pico-8 play session: no input (idle)

[t = 1 s] idle ~1s (no d-pad/buttons)
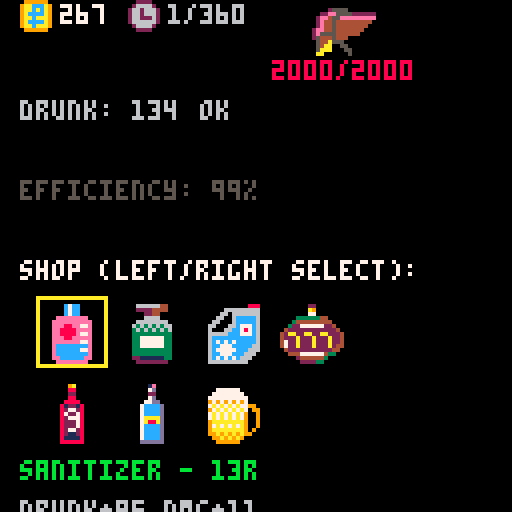
[t = 6 s] idle ~6s (no d-pad/buttons)
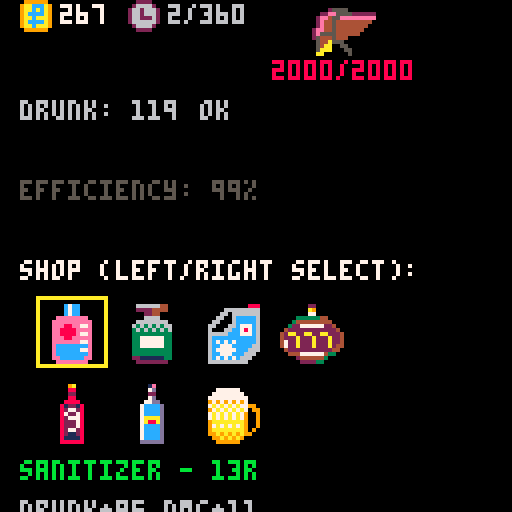
[t = 8 s] idle ~8s (no d-pad/buttons)
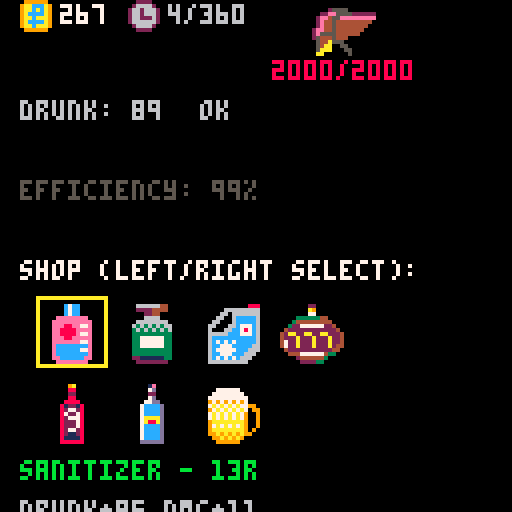

pico-8 cartridge
version 39
__lua__
game_state = {
    main_menu = 0,
    playing = 1,
    payday = 2,
    game_over = 3,
    win = 4
}

-- Game constants
game_duration = 360 -- Total game duration in seconds
salary = 267 -- Salary amount in rubles per payment
salary_frequency = 30 -- How often salary comes in seconds
base_liver_health = 2000 -- Initial liver health in units
liver_damage_factor = 0.001833 -- Liver damage growth factor per second (+0.1833% damage each second)
base_sobering_rate = 15 -- Intoxication units lost every SOBERING_FREQUENCY seconds
sobering_acceleration = 0.011667 -- Sobering acceleration over time (+0.01167 units speed each second)
sobering_frequency = 1 -- How often sobering occurs in seconds
tolerance_factor = 0.0015 -- Alcohol effectiveness decrease over time (-0.15% effectiveness each second)
drinking_frequency = 5 -- How often character drinks a shot in seconds

-- Basic resources
money = 267
liver_health = base_liver_health
intoxication = 150
selected_drink_index = 1 -- Selected drink in shop

-- Intoxication parameters
intoxication_min_threshold = 0 -- Below this - game over
intoxication_optimal_min = 150 -- Optimal range
intoxication_optimal_max = 400 -- Optimal range
intoxication_drunk_threshold = 450 -- "Wasted" - penalties
intoxication_critical = 500 -- Critical level - game over

-- Payday bonuses
payday_bonuses = {
    { name = "zakuska", effect = "heal_liver", value = 173, chance = 0.2 },
    { name = "opohmel", effect = "add_intoxication", value = 37, chance = 0.15 },
    { name = "halturka", effect = "add_money", value = 123, chance = 0.25 },
    { name = "activated_carbon", effect = "liver_protection", value = 0.47, duration = 1800, chance = 0.15 }, -- 30 sec
    { name = "ascorbic", effect = "increase_max_liver", value = 189, chance = 0.1 },
    { name = "alcoholic_training", effect = "drinking_efficiency", value = 0.31, duration = 1800, chance = 0.15 } -- 30 sec
}

-- Temporary bonus effects
liver_protection_bonus = 0
liver_protection_timer = 0
drinking_efficiency_bonus = 0
drinking_efficiency_timer = 0
max_liver_bonus = 0

-- Drink effect functions
function sanitizer_effect()
    -- Shaking selection (frame randomly shifts)
    shaking_timer = 300
    -- 5 seconds at 60fps
end

function cologne_effect()
    -- Slowmotion 4 sec (slow frame movement)
    slowmotion_timer = 240
    -- 4 seconds at 60fps
end

function antifreeze_effect()
    -- Blindness 5 sec (can't see drinks)
    blind_timer = 300
    -- 5 seconds at 60fps
end

function cognac_effect()
    -- Inverted controls 6 sec (ヌ●➡️=ヌ●⧗, ヌ●…=ヌ●★)
    inverted_controls_timer = 360
    -- 6 seconds at 60fps
end

function beer_effect()
    -- Diuretic effect (pause for mini-game)
    minigame_active = true
end

function vodka_effect()
    -- Blackout 2 sec (controls don't work)
    blackout_timer = 120
    -- 2 seconds at 60fps
end

function yorsh_effect()
    -- Chaotic frame (moves randomly)
    chaotic_movement_timer = 480
    -- 8 seconds at 60fps
end

drinks = {
    {
        name = "sanitizer",
        price = 13,
        intoxication = 85,
        liver_damage = 11,
        effect_chance = 0.20,
        effect_func = sanitizer_effect
    },
    {
        name = "cologne_shipr",
        price = 21,
        intoxication = 145,
        liver_damage = 13,
        effect_chance = 0.25,
        effect_func = cologne_effect
    },
    {
        name = "antifreeze",
        price = 43,
        intoxication = 265,
        liver_damage = 17,
        effect_chance = 0.35,
        effect_func = antifreeze_effect
    },
    {
        name = "cognac_777",
        price = 89,
        intoxication = 160,
        liver_damage = 4,
        effect_chance = 0.08,
        effect_func = cognac_effect
    },
    {
        name = "beer",
        price = 29,
        intoxication = 65,
        liver_damage = 3,
        effect_chance = 0.20,
        effect_func = beer_effect
    },
    {
        name = "vodka",
        price = 67,
        intoxication = 235,
        liver_damage = 7,
        effect_chance = 0.12,
        effect_func = vodka_effect
    },
    {
        name = "yorsh",
        price = 73,
        intoxication = 305,
        liver_damage = 7,
        effect_chance = 0.30,
        effect_func = yorsh_effect
    }
}

function _init()
    -- Initialize game state
    current_state = game_state.main_menu
end

function _update60()
    -- Update effects first
    local in_blackout = update_effects()

    -- Skip game updates during blackout
    if in_blackout then
        return
    end

    -- Update time
    update_time()

    if current_state == game_state.main_menu then
        update_menu()
    elseif current_state == game_state.playing then
        update_game()
    elseif current_state == game_state.payday then
        update_payday()
    elseif current_state == game_state.game_over then
        update_game_over()
    elseif current_state == game_state.win then
        update_win()
    end
end

frames = 0
total_seconds = 0

function update_time()
    frames += 1
    if frames >= 60 then
        frames = 0
        total_seconds += 1

        -- Automatic alcohol consumption every DRINKING_FREQUENCY seconds
        if total_seconds % drinking_frequency == 0 and not minigame_active then
            drink_alcohol()
        end

        -- Apply sobering
        if total_seconds % sobering_frequency == 0 then
            update_sobering()
        end
        -- Salary every SALARY_FREQUENCY seconds
        if total_seconds % salary_frequency == 0 then
            money += salary
            trigger_payday()
        end
    end
end

-- Effect variables
blind_timer = 0
hallucination_timer = 0
liver_protection_timer = 0
blackout_timer = 0
minigame_active = false
shaking_timer = 0 -- For "shaking selection" effect
slowmotion_timer = 0 -- For slowmotion effect
inverted_controls_timer = 0 -- For inverted controls
chaotic_movement_timer = 0 -- For chaotic frame movement

-- Update effect timers
function update_effects()
    if blind_timer > 0 then
        blind_timer -= 1
    end

    if shaking_timer > 0 then
        shaking_timer -= 1
    end

    if slowmotion_timer > 0 then
        slowmotion_timer -= 1
    end

    if inverted_controls_timer > 0 then
        inverted_controls_timer -= 1
    end

    if chaotic_movement_timer > 0 then
        chaotic_movement_timer -= 1
    end

    if liver_protection_timer > 0 then
        liver_protection_timer -= 1
        if liver_protection_timer <= 0 then
            liver_protection_bonus = 0
        end
    end

    if drinking_efficiency_timer > 0 then
        drinking_efficiency_timer -= 1
        if drinking_efficiency_timer <= 0 then
            drinking_efficiency_bonus = 0
        end
    end

    if blackout_timer > 0 then
        blackout_timer -= 1
        -- During blackout, skip game updates
        return true
    end

    return false
end

-- Function to drink alcohol (referenced in update_time)
function drink_alcohol()
    if #drinks > 0 then
        -- Check if we have enough money
        if money >= drinks[selected_drink_index].price then
            consume_drink(drinks[selected_drink_index])
        end
    end
end

-- Function for consuming drink with progression formulas applied
function consume_drink(drink)
    money -= drink.price

    -- Apply progression formulas
    local effective_intoxication = calculate_effective_intoxication(drink.intoxication)
    local effective_liver_damage = calculate_effective_liver_damage(drink.liver_damage)

    -- Apply effects
    intoxication += effective_intoxication
    liver_health -= effective_liver_damage

    -- Check for side effect
    if rnd(1) < drink.effect_chance then
        drink.effect_func()
    end

    -- Check game end conditions
    check_game_conditions()
end

-- Alcohol tolerance formula
function calculate_effective_intoxication(base_intoxication)
    local effectiveness = 1 - (tolerance_factor * total_seconds)
    -- -0.15% effectiveness each second
    local final_intoxication = base_intoxication * effectiveness

    -- Apply drinking efficiency bonus if active
    if drinking_efficiency_timer > 0 then
        final_intoxication = final_intoxication * (1 + drinking_efficiency_bonus)
    end

    -- Apply penalty for high intoxication
    local drunk_penalty = get_drunk_penalty()
    final_intoxication = final_intoxication * drunk_penalty

    return max(final_intoxication, base_intoxication * 0.1)
    -- minimum 10% effectiveness
end

-- Liver damage increase formula
function calculate_effective_liver_damage(base_damage)
    local damage_multiplier = 1 + (liver_damage_factor * total_seconds)
    -- +0.1833% damage each second
    local final_damage = base_damage * damage_multiplier

    -- Apply liver protection if active
    if liver_protection_timer > 0 then
        final_damage = final_damage * (1 - liver_protection_bonus)
    end

    return final_damage
end

-- Sobering function
function update_sobering()
    local current_sobering_rate = base_sobering_rate + (sobering_acceleration * total_seconds) / sobering_frequency
    intoxication = max(0, intoxication - current_sobering_rate)
end

-- Check game end conditions
function check_game_conditions()
    if liver_health <= 0 then
        -- current_state = game_state.game_over
    elseif intoxication <= intoxication_min_threshold then
        -- Too sober - game over
        -- current_state = game_state.game_over
    elseif intoxication >= intoxication_critical then
        -- Critical intoxication - game over
        -- current_state = game_state.game_over
    elseif total_seconds >= game_duration then
        -- 360 seconds passed - victory
        current_state = game_state.win
    end
end

-- Check penalties for high intoxication
function get_drunk_penalty()
    if intoxication >= intoxication_drunk_threshold then
        return 0.5 -- 50% penalty to effectiveness when "wasted"
    end
    return 1.0
    -- No penalty
end

-- Function to trigger payday (referenced in update_time)
function trigger_payday()
    current_state = game_state.payday
end

-- Placeholder update functions
function update_menu()
    -- Handle menu input
    if btnp(4) then
        -- X button
        current_state = game_state.playing
    end
end

function update_game()
    -- Main game logic
    -- Handle drink selection, consumption, etc.

    -- Check active mini-game
    if minigame_active then
        update_minigame()
        return
    end

    -- Handle drink selection
    handle_drink_selection()
end

-- Drink selection handling function
function handle_drink_selection()
    -- Drink selection with effects buttons
    local left_pressed = btnp(0)
    -- Left
    local right_pressed = btnp(1)
    -- Right
    local up_pressed = btnp(2)
    -- Up
    local bottom_pressed = btnp(3)
    -- Down

    -- Inverted controls
    if inverted_controls_timer > 0 then
        left_pressed = btnp(1) -- Right becomes Left
        right_pressed = btnp(0) -- Left becomes Right
        up_pressed = btnp(3) -- Down becomes Up
        bottom_pressed = btnp(2) -- Up becomes Down
    end

    -- Chaotic movement - random selection
    if chaotic_movement_timer > 0 and (left_pressed or right_pressed) then
        if rnd(1) < 0.5 then
            selected_drink_index = max(1, selected_drink_index - 1)
        else
            selected_drink_index = min(#drinks, selected_drink_index + 1)
        end
        -- Shaking selection - sometimes randomly shifts
    elseif shaking_timer > 0 and rnd(1) < 0.3 then
        if rnd(1) < 0.5 then
            selected_drink_index = max(1, selected_drink_index - 1)
        else
            selected_drink_index = min(#drinks, selected_drink_index + 1)
        end

        -- Normal controls
    elseif left_pressed then
        selected_drink_index = max(1, selected_drink_index - 1)
    elseif right_pressed then
        selected_drink_index = min(#drinks, selected_drink_index + 1)
    elseif up_pressed then
        selected_drink_index = max(1, selected_drink_index - 4)
    elseif bottom_pressed then
        selected_drink_index = min(#drinks, selected_drink_index + 4)
    end

    --   -- Slowmotion - delay between presses
    --   local can_buy = true
    --   if slowmotion_timer > 0 then
    --     can_buy = (frames % 30 == 0)  -- Only every half second
    --   end
end

-- Mini-game for diuretic effect
minigame_timer = 0
minigame_target = 0
minigame_progress = 0

-- Stream minigame variables
stream_x = 64  -- Stream horizontal position
stream_y = 120 -- Stream vertical position (bottom of screen)
stream_length = 30 -- Current stream length
stream_max_length = 80 -- Maximum stream length
toilet_x = 64  -- Toilet horizontal position
toilet_y = 64  -- Toilet vertical position
toilet_size = 4 -- Toilet sprite size: fixed 32x32 pixels (4x4 tiles)
toilet_hit_time = 0 -- Time spent hitting toilet
toilet_target_time = 600 -- 10 seconds at 60fps
toilet_vel_x = 0 -- Toilet velocity X
toilet_vel_y = 0 -- Toilet velocity Y
toilet_speed = 0.8 -- Base toilet movement speed
minigame_game_length = 5 -- Mini-game length in seconds

function update_minigame()
    if minigame_timer == 0 then
        -- Mini-game initialization
        minigame_timer = toilet_target_time -- 5 seconds
        toilet_hit_time = 0
        -- Reset toilet position and velocity
        toilet_x = 32 + rnd(64) -- Random x between 32-96
        local min_y = stream_y - stream_max_length -- Top boundary based on MAX stream length
        local max_y = 120 - 32  -- Bottom boundary (32px for toilet sprite)
        toilet_y = min_y + rnd(max_y - min_y) -- Random y within max stream reach
        toilet_size = 4 -- Fixed size: 32x32 pixels (4x4 tiles)
        toilet_vel_x = (rnd(2) - 1) * toilet_speed -- Random velocity based on toilet_speed
        toilet_vel_y = (rnd(2) - 1) * toilet_speed
    end

    minigame_timer -= 1

    -- Move toilet with velocity
    toilet_x += toilet_vel_x
    toilet_y += toilet_vel_y
    
    -- Bounce off screen edges and randomize direction
    if toilet_x <= 8 or toilet_x >= 120 - toilet_size * 8 then
        toilet_vel_x = -toilet_vel_x + (rnd(1) - 0.5) -- Bounce and add randomness
        toilet_x = mid(8, toilet_x, 120 - toilet_size * 8)
    end
    
    -- Y boundary: top limit is MAX stream reach, bottom is screen edge
    local min_y = stream_y - stream_max_length -- Top boundary based on MAX stream length
    local max_y = 120 - toilet_size * 8        -- Bottom boundary (screen edge)
    
    if toilet_y <= min_y or toilet_y >= max_y then
        toilet_vel_y = -toilet_vel_y + (rnd(1) - 0.5) -- Bounce and add randomness
        toilet_y = mid(min_y, toilet_y, max_y)
    end
    
    -- Randomly change direction occasionally
    if rnd(1) < 0.01 then -- 1% chance per frame
        toilet_vel_x += (rnd(2) - 1) * (toilet_speed * 0.25) -- Direction change based on speed
        toilet_vel_y += (rnd(2) - 1) * (toilet_speed * 0.25)
        -- Limit velocity based on toilet_speed
        local max_speed = toilet_speed * 1.5
        toilet_vel_x = mid(-max_speed, toilet_vel_x, max_speed)
        toilet_vel_y = mid(-max_speed, toilet_vel_y, max_speed)
    end
    

    -- Control stream with arrow keys
    if btn(0) then -- Left
        stream_x -= 2
    end
    if btn(1) then -- Right  
        stream_x += 2
    end
    if btn(2) then -- Up
        stream_length = min(stream_max_length, stream_length + 2)
    else
        stream_length = max(10, stream_length - 1)
    end
    
    -- Keep stream on screen
    stream_x = mid(4, stream_x, 124)
    
    -- Check if stream hits toilet
    local stream_top_y = stream_y - stream_length
    local toilet_hit = false
    
    if stream_x >= toilet_x and stream_x <= toilet_x + toilet_size * 8 and
       stream_top_y <= toilet_y + toilet_size * 8 and stream_y >= toilet_y then
        toilet_hit = true
        toilet_hit_time += 1
    end

    -- Check mini-game completion
    if toilet_hit_time >= minigame_game_length then
        -- Success - get money bonus
        money += 200
        minigame_active = false
        minigame_timer = 0
    elseif minigame_timer <= 0 then
        -- Failure - lose liver health
        liver_health -= 500
        minigame_active = false
        minigame_timer = 0
    end
end

function update_payday()
    -- Handle payday logic - salary already credited in update_time()

    -- Apply random bonus at payday
    apply_payday_bonus()

    current_state = game_state.playing
end

-- Function for applying payday bonuses
function apply_payday_bonus()
    for bonus in all(payday_bonuses) do
        if rnd(1) < bonus.chance then
            apply_bonus_effect(bonus)
            break -- only one bonus at a time
        end
    end
end

-- Apply bonus effect
function apply_bonus_effect(bonus)
    if bonus.effect == "heal_liver" then
        liver_health = min(1000 + max_liver_bonus, liver_health + bonus.value)
    elseif bonus.effect == "add_intoxication" then
        intoxication += bonus.value
    elseif bonus.effect == "add_money" then
        money += bonus.value
    elseif bonus.effect == "liver_protection" then
        liver_protection_bonus = bonus.value
        liver_protection_timer = bonus.duration
    elseif bonus.effect == "increase_max_liver" then
        max_liver_bonus += bonus.value
        liver_health += bonus.value -- also restore health
    elseif bonus.effect == "drinking_efficiency" then
        drinking_efficiency_bonus = bonus.value
        drinking_efficiency_timer = bonus.duration
    end
end

function update_game_over()
    -- Handle game over screen
    if btnp(4) then
        -- X button to restart
        -- Reset game state
        money = 267
        liver_health = base_liver_health
        intoxication = 50 -- Start in optimal range
        total_seconds = 0
        frames = 0
        selected_drink_index = 1

        -- Reset bonuses
        liver_protection_bonus = 0
        liver_protection_timer = 0
        drinking_efficiency_bonus = 0
        drinking_efficiency_timer = 0
        max_liver_bonus = 0

        -- Reset effects
        blind_timer = 0
        shaking_timer = 0
        slowmotion_timer = 0
        inverted_controls_timer = 0
        chaotic_movement_timer = 0
        blackout_timer = 0
        minigame_active = false
        minigame_timer = 0
        minigame_target = 0
        minigame_progress = 0
        
        -- Reset stream minigame variables
        stream_x = 64
        stream_y = 120
        stream_length = 30
        stream_max_length = 80
        toilet_x = 64
        toilet_y = 64
        toilet_size = 2
        toilet_hit_time = 0
        toilet_vel_x = 0
        toilet_vel_y = 0
        toilet_speed = 0.8

        current_state = game_state.main_menu
    end
end

function update_win()
    -- Handle win screen
    if btnp(4) then
        -- X button to restart
        -- Reset game state (same as game over)
        money = 267
        liver_health = base_liver_health
        intoxication = 50
        total_seconds = 0
        frames = 0
        selected_drink_index = 1

        -- Reset bonuses
        liver_protection_bonus = 0
        liver_protection_timer = 0
        drinking_efficiency_bonus = 0
        drinking_efficiency_timer = 0
        max_liver_bonus = 0

        -- Reset effects
        blind_timer = 0
        shaking_timer = 0
        slowmotion_timer = 0
        inverted_controls_timer = 0
        chaotic_movement_timer = 0
        blackout_timer = 0
        minigame_active = false
        minigame_timer = 0
        minigame_target = 0
        minigame_progress = 0
        
        -- Reset stream minigame variables
        stream_x = 64
        stream_y = 120
        stream_length = 30
        stream_max_length = 80
        toilet_x = 64
        toilet_y = 64
        toilet_size = 2
        toilet_hit_time = 0
        toilet_vel_x = 0
        toilet_vel_y = 0
        toilet_speed = 0.8

        current_state = game_state.main_menu
    end
end

function _draw()
    cls()

    if current_state == game_state.main_menu then
        draw_menu()
    elseif current_state == game_state.playing then
        draw_game()
    elseif current_state == game_state.payday then
        draw_payday()
    elseif current_state == game_state.game_over then
        -- draw_game_over()
        draw_game()
    elseif current_state == game_state.win then
        draw_win()
    end
end

function draw_menu()
    print("drunk simulator", 10, 10, 7)
    print("survive 360 seconds", 10, 20, 6)
    print("keep optimal drunk level", 10, 30, 5)
    print("avoid being too sober", 10, 40, 8)
    print("avoid being too drunk", 10, 50, 8)
    print("dont kill your liver", 10, 60, 8)

    -- draw liver
    local liver_x_pixel = 32
    local liver_y_pixel = 8

    -- Convert pixel coordinates to sprite ID (PICO-8 uses 8x8 tiles)
    local sprite_id = (liver_x_pixel / 8) + (liver_y_pixel / 8) * 16

    -- Draw the 16x16 drink sprite (2x2 tiles)
    spr(sprite_id, 10, 65, 2, 2)

    print("left/right select drink", 10, 85, 6)
    print("x interact", 10, 95, 6)
    print("press x to start", 10, 115, 12)
end

function draw_game()
    
    -- Check active mini-game
    if minigame_active then
        draw_minigame()
        return
    end

    local first_row_text_y = 1
    local first_row_sprite_y = 0

    local second_row_text_y = 15
    local second_row_sprite_y = 14

    local third_row_text_y = 25
    local third_row_sprite_y = 24

    -- Main information
    local money_id = 52
    spr(money_id, 5, first_row_sprite_y)
    print(money, 15, first_row_text_y, 7)

    local time_id = 54
    spr(time_id, 32, first_row_sprite_y)
    print(total_seconds .. "/" .. game_duration, 42, first_row_text_y, 6)

    local liver_healthy_id = 20
    local liver_middle_id = 22
    local liver_ruined_id = 24
    local liver_sprite_id = liver_healthy_id
    if liver_health <= base_liver_health * 0.7 then
        liver_sprite_id = liver_middle_id
    end
    if liver_health <= base_liver_health * 0.5 then
        liver_sprite_id = liver_ruined_id
    end

    spr(liver_sprite_id, 78, first_row_sprite_y, 2, 2)

    print(flr(liver_health) .. "/" .. flr(base_liver_health + max_liver_bonus), 68, second_row_text_y, 8)

    local sober_char_idle_id = 64
    local sober_char_drinking_id = 66

    local medium_char_idle_id = 00
    local medium_char_drinking_id = 02

    local drunk_char_idle_id = 20
    local drunk_char_drinking_id = 22

    local wasted_char_idle_id = 60
    local wasted_char_drunking_id = 62

    local char_sprite_idle_id = sober_char_idle_id
    local char_sprite_drinking_id = sober_char_drinking_id

    if intoxication >= intoxication_optimal_min and intoxication <= intoxication_optimal_max then
        char_sprite_idle_id = medium_char_idle_id
        char_sprite_drinking_id = medium_char_drinking_id
    elseif intoxication > intoxication_optimal_max then
        char_sprite_idle_id = drunk_char_idle_id
        char_sprite_drinking_id = drunk_char_drinking_id
    else
        char_sprite_idle_id = sober_char_idle_id
        char_sprite_drinking_id = sober_char_drinking_id
    end

    if blackout_timer > 0 then
        char_sprite_idle_id = wasted_char_idle_id
        char_sprite_drinking_id = wasted_char_drunking_id
    end


    

    -- Intoxication with color indication
    local intox_color = get_intoxication_color()
    print("drunk: " .. flr(intoxication), 5, 25, intox_color)
    print(get_intoxication_status(), 50, 25, intox_color)


    -- Efficiency progression
    local effectiveness = flr((1 - (tolerance_factor * total_seconds)) * 100)
    local drunk_penalty = get_drunk_penalty()
    local total_effectiveness = flr(effectiveness * drunk_penalty)
    print("efficiency: " .. total_effectiveness .. "%", 5, 45, 5)

    -- Drink shop with sprites (moved up 20px)
    print("shop (left/right select):", 5, 65, 7)

    -- Draw drink sprites in 4x3 grid
    for i = 1, #drinks do
        local col, row
        if i <= 4 then
            -- Top row (drinks 1-4)
            col = i - 1
            row = 0
        else
            -- Bottom row (drinks 5-7)
            col = i - 5
            row = 1
        end

        local display_x = 10 + col * 20 -- 20px spacing between sprites
        local display_y = 75 + row * 20 -- 75px for first row (moved up 20px), 95px for second row

        -- Calculate sprite ID from coordinates you provided
        -- Sprites are at y=64, x positions: 0, 16, 32, 48, 64, 80, 96
        local sprite_x_pixel = (i - 1) * 16 -- 0, 16, 32, 48, 64, 80, 96
        local sprite_y_pixel = 64

        -- Convert pixel coordinates to sprite ID (PICO-8 uses 8x8 tiles)
        local sprite_id = (sprite_x_pixel / 8) + (sprite_y_pixel / 8) * 16

        -- Draw the 16x16 drink sprite (2x2 tiles)
        spr(sprite_id, display_x, display_y, 2, 2)

        -- Highlight selected drink
        if i == selected_drink_index then
            rect(display_x - 1, display_y - 1, display_x + 16, display_y + 16, 10)
        end

        -- Show availability by dimming unavailable drinks
        if money < drinks[i].price then
            fillp(0b0101010110101010)
            rectfill(display_x, display_y, display_x + 15, display_y + 15, 0)
            fillp()
        end
    end

    -- Show selected drink info below sprites
    local drink = drinks[selected_drink_index]
    local color = money >= drink.price and 11 or 8
    print(drink.name .. " - " .. drink.price .. "r", 5, 115, color)
    print("drunk+" .. drink.intoxication .. " dmg+" .. drink.liver_damage, 5, 125, 6)

    -- Active effects
    local y_offset = 55
    if liver_protection_timer > 0 then
        print("liver protect: " .. flr(liver_protection_timer / 60) .. "s", 5, y_offset, 11)
        y_offset += 10
    end

    if drinking_efficiency_timer > 0 then
        print("drink boost: " .. flr(drinking_efficiency_timer / 60) .. "s", 5, y_offset, 12)
        y_offset += 10
    end

    -- Status effects
    if blind_timer > 0 then
        -- Blindness effect - can't see drinks (hide shop)
        rectfill(5, 65, 127, 127, 0) -- Cover sprite grid and text (moved up 20px)
        print("blind - cant see shop", 10, 80, 8)
    end

    if shaking_timer > 0 then
        -- Shaking selection - random offset
        print("shaking selection", 10, 64, 8)
    end

    if slowmotion_timer > 0 then
        -- Slowdown
        print("slow motion", 35, 64, 11)
    end

    if inverted_controls_timer > 0 then
        -- Inverted controls
        print("inverted controls", 20, 64, 14)
    end

    if chaotic_movement_timer > 0 then
        -- Chaotic movement
        print("chaotic movement", 20, 64, 13)
    end

    if blackout_timer > 0 then
        -- Complete black screen during blackout
        cls(0)
        print("blackout", 35, 64, 8)
    end
end

function draw_minigame()
    cls(1) -- Blue background
    print("bathroom emergency!", 20, 5, 7)
    print("hit toilet for 5 seconds!", 15, 15, 8)
    map(0, 0, 0, 32, 16, 10)
    -- Draw toilet sprite (moving and resizing)
    local toilet_sprite_id = 12 -- Assuming sprite 12 is your toilet
    spr(toilet_sprite_id, toilet_x, toilet_y, toilet_size, toilet_size)
    
    -- Draw stream
    if stream_length > 0 then
        local stream_top_y = stream_y - stream_length
        -- Draw yellow stream line
        for i = 0, stream_length do
            pset(stream_x, stream_y - i, 10) -- Yellow color
            -- Add some width to the stream
            if i % 2 == 0 then
                pset(stream_x - 1, stream_y - i, 10)
                pset(stream_x + 1, stream_y - i, 10)
            end
        end
    end
    
    -- Draw UI
    print("time: "..flr(minigame_timer/60).."s", 5, 110, 7)
    print("hit time: "..flr(toilet_hit_time/60).."/"..minigame_game_length.."s", 5, 120, 11)

    local intox_color = get_intoxication_color()
    print("drunk: " .. flr(intoxication), 80, 110, intox_color)
    print(get_intoxication_status(), 80, 120, intox_color)
    -- Visual feedback when hitting toilet
    if stream_x >= toilet_x and stream_x <= toilet_x + toilet_size * 8 and
       (stream_y - stream_length) <= toilet_y + toilet_size * 8 and stream_y >= toilet_y then
        print("hit!", toilet_x, toilet_y - 8, 8)
    end
end

-- Functions for displaying intoxication state
function get_intoxication_color()
    if intoxication <= intoxication_min_threshold then
        return 8 -- Red - dangerously sober
    elseif intoxication >= intoxication_critical then
        return 8 -- Red - critical intoxication
    elseif intoxication >= intoxication_drunk_threshold then
        return 9 -- Orange - "wasted"
    elseif intoxication >= intoxication_optimal_min and intoxication <= intoxication_optimal_max then
        return 11 -- Green - optimal level
    else
        return 6 -- Gray - not optimal, but safe
    end
end

function get_intoxication_status()
    if intoxication <= intoxication_min_threshold then
        return "too sober!"
    elseif intoxication >= intoxication_critical then
        return "critical!"
    elseif intoxication >= intoxication_drunk_threshold then
        return "wasted"
    elseif intoxication >= intoxication_optimal_min and intoxication <= intoxication_optimal_max then
        return "optimal"
    else
        return "ok"
    end
end


function draw_payday()
    cls(3)
    print("payday!", 35, 50, 7)
    print("salary: " .. salary .. "r", 30, 65, 6)
    print("bonus applied!", 30, 80, 11)
end

function draw_game_over()
    cls(8)
    print("game over", 30, 50, 2)

    -- Determine cause of loss
    if liver_health <= 0 then
        print("liver failure", 25, 65, 7)
    elseif intoxication <= intoxication_min_threshold then
        print("too sober to work", 20, 65, 7)
    elseif intoxication >= intoxication_critical then
        print("alcohol poisoning", 20, 65, 7)
    end

    print("press x to restart", 20, 85, 6)
end

function draw_win()
    cls(11)
    print("you win!", 30, 50, 7)
    print("survived " .. game_duration .. " seconds!", 15, 65, 6)
    print("final score: " .. money .. "r", 25, 75, 12)
    print("press x to restart", 20, 85, 12)
end

-- Helper function for time formatting
function pad_number(num)
    if num < 10 then
        return "0" .. num
    else
        return "" .. num
    end
end

function _draw()
    cls()

    if current_state == game_state.main_menu then
        draw_menu()
    elseif current_state == game_state.playing then
        draw_game()
    elseif current_state == game_state.payday then
        draw_payday()
    elseif current_state == game_state.game_over then
        draw_game_over()
    elseif current_state == game_state.win then
        draw_win()
    end
end
__gfx__
00000bbbbbbb0000000bbbbbbbbbb000000000000046440000000888000990000009a000000fe000007770000000000044444444444444444444444444444444
000bbbbbbbbbb000000baaaaaaabb0000007c0000004400066666666000a9000000820000007c000077777000000000047777777777777777777777777777774
000baaaaaaabb0000bbbbbbbbbbbb000000cc000066666606000066600333300000820000007c000097a79900000000047777777777777777777777777777774
0bbbbbbbbbbbb0000011a11aa11a1100006666000363636066666666034aa440008822000077cd00079797090000000047722227777777ffff57777777777774
0011aaaaaaaa110000aa166aa661aa000068ee00063636306cccccc63444a44400877200007ccd0009a9a9090000000047722227777777ffff57777777777774
00aa11aaaa11aa0000aaaaaaaaaaaa0000888e00037777306c77ccc60aa44aa000877200007ccd00099a9909000000004777777777777722ff57777777777774
00a1aaaaaaaa1a0000aaa1aaaa1aaa0000e8ee00033333306cccccc604a444a000897200007ccd0009a9a990000000004777777777777722ff57777777777774
0aaaa1aaaa1aaaa00aaa11a8a11aaaa000eeee000333333066666666004444000088220000dddd00009990000000000047777777777777555577777777777774
0aaaa1a8aa1aaaa00aaa66a2866aaaa0000000000000000000000000000000000000000000000000000000000000000047777777777777777777777777777774
00aa66a28a66aa0000aaaaaaaaaaaa00000000000000000000000000000000000000000000000000077777777777777047777777777777777777777777777774
00aaaaaaaaaaaa0000ac1aa16aaaaa000000255550000000000025555000000000002898500000000722777ff77777704eeeeeeeeeeeeeeeeeeeeeeeeeeeeee4
0ccaaa1aa1aaa00000ccc1166aaaa0000022ee55552222220022ee555522222200a298a98582828207777772f77777704eeeeeeeeeeeeeeeeeeeeeeeeeeeeee4
0cc0a66116aa00000ccc0666aabb000002ee455eeeeeeeee02ee495eeeee333e09994958e8e83338077777777777777044444455555555555555555555444444
0cc0bb6666bb00000ccabbbbbbbb000002e445444444444002e49a944494434008a89a94449443400eeeeeeeeeeeeee000477466666666666666666666477400
0ccabbbbbbbba0000000bb0bb0bb000002e445444444440002e4494949a944000888494949a94800007766666666770000477466d67676767676766d66477400
0000bb0bb0bb000000000bbbbbbb00002ee44544444440002ee4459a949440009888459a94944000007667777776670000477466d677c7c7c7c7c7dd66477400
00000bbbbbbb000000000bbbbbbb00002e555544444400002e55554944440000a9a8aa494848000000766ff11ff6670000477466d6fcfc1c1cfcffdd66477400
000bbbbbbbbbb000000bbbbbbbbbb0002544454440000000259995aaa0000000988e8aaaa00000000076fff11ff6670000477466d6ffff1111ffffdd66477400
000baaaaaaabb000000baaaaaaabb0000544a555000000000599a555000000000598aa5500000000007667fffff667000047746dddffff1111ffffdd66477400
0bbbbbbbbbbbb0000bbbbbbbbbbbb000054aa00550000000059aa00550000000089aa00a5000000000776677776677000047746fddffff1111ffffdd66477400
0011aaaaaaaa110000011aaaa11aa00005aaa0005500000005aaa0005500000005aaa000aa000000000766666666700000477466ddddffffffffffdd66477400
00a11aaaa11aaa0000166aaaa661aa000aa00000050000000aa00000050000000aa000000500000000007777777700000047746666d7ffffffffffdd66477400
00166aaaa661aa0000aaaaaaaaaaaa00000000000000000000000000000000000000000000000000000000777700000000477466666d77c7c7c7ddd666477400
0aaa1a8aa1aaaaa000aa1a8aa1aaaa00000000000000000000000000000000000000000000000000000000000000000000477444666d7676767d666644477400
0aa1a1881a1aaaa00aa1a1881a1aaa00099999900000000000222200000000000000000000000000000000000000000000477774666666666666666647777400
00a666888666aa000aa666888666aa009aaccca90cccccc002666620000000000000000000000000000000000000000000444774444466666666444447744400
00aaaaaaaaaaaa0000aaaaaaaaaaaa009aacaca90cc88cc026626662000000000000000000000000000000000000000000004777777444666644477777740000
0ccaa61aa16aa000000c16a16aaaa0009acccca90c8cc8c026626662000000000000000000000000000000000000000000004447777774444447777774440000
0cc06661166a000000ccc1166aaa00009aacaaa908cccc8026622262000000000000000000000000000000000000000000000047777777777777777774000000
0cc0bb6666bb00000cccbb66aab000009acccca90cccccc026666662000000000000000000000000000000000000000000000044444477777777444444000000
0ccabbbbbbbba0000cabbbbbbbb000009aacaaa90cccccc002666620000000000000000000000000000000000000000000000000000477777777400000000000
0000bb0bb0bb0000000b0bb0bbb00000099999900000000000222200000000000000000000000000000000000000000000000000000444444444400000000000
00000bbbbbbb000000000bbbbbbb0000000000000000000000000000000000000000000000000000000000000000000000000000000000000000000000000000
000bbbbbbbbbb000000bbbbbbbbbb000000000000000000000000000000000000000000000000000000000000000000000000000000000000000000000000000
000baaaaaaabb000000baaaaaaabb000000000000000000000000000000000000000000000000000000000000000000000000000000000000000000000000000
0bbbbbbbbbbbb0000bbbbbbbbbbbb000000000000000000000000000000000000000000000000000000000000000000000000000000000000000000000000000
00111111a111110000111111a1111100000000000000000000000000000000000000000000000000000000000000000000000000000000000000000000000000
006666aaaa666600006666aaaa666600000000000000000000000000000000000000000000000000000000000000000000000000000000000000000000000000
00aaaaaaaaaaaa0000aaaa1a1aaaaa00000000000000000000000000000000000000000000000000000000000000000000000000000000000000000000000000
0aaa111aa111aaa00aaa11aaa11aaaa0000000000000000000000000000000000000000000000000000000000000000000000000000000000000000000000000
0aaaa1a6aa1aaaa00aaa1aa6a1aaaaa0000000000000000000000000000000000000000000000000000000000000000000000000000000000000000000000000
00aa66a66a66aa0000aa66a66a66aa00000000000000000000000000000000000000000000000000000000000000000000000000000000000000000000000000
00aaaaaaaaaaaa0000aaaaaa1aaaaa00000000000000000000000000000000000000000000000000000000000000000000000000000000000000000000000000
0ccaaa1111aaa000000ac111aaaaa000000000000000000000000000000000000000000000000000000000000000000000000000000000000000000000000000
0cc0aaaaaaaa0000000cccaaaa6a0000000000000000000000000000000000000000000000000000000000000000000000000000000000000000000000000000
0cc0bbaaaabb000000cccbaaaabb0000000000000000000000000000000000000000000000000000000000000000000000000000000000000000000000000000
0ccabbbbbbbba00000cabbbbbbbba000000000000000000000000000000000000000000000000000000000000000000000000000000000000000000000000000
0000bb0bb0bb00000000bb0bb0bb0000000000000000000000000000000000000000000000000000000000000000000000000000000000000000000000000000
00000bbbbbbb000000000bbbbbbb0000000000000000000000000000000000000000000000000000000000000000000000000000000000000000000000000000
000bbbbbbbbbb000000bbbbbbbbbb000000000000000000000000000000000000000000000000000000000000000000000000000000000000000000000000000
000baaaaaaabb000000baaaaaaabb000000000000000000000000000000000000000000000000000000000000000000000000000000000000000000000000000
0bbbbbbbbbbbb0000bbbbbbbbbbbb000000000000000000000000000000000000000000000000000000000000000000000000000000000000000000000000000
0011aaaaaaaa11000011aaaaaaaa1100000000000000000000000000000000000000000000000000000000000000000000000000000000000000000000000000
00aaaaaaaaaaaa0000aaaaaaaaaaaa00000000000000000000000000000000000000000000000000000000000000000000000000000000000000000000000000
00a1a1aa1a1aaa0000aa1aaaa1aaaa00000000000000000000000000000000000000000000000000000000000000000000000000000000000000000000000000
0aaa1aaaa1aaaaa00aa111aa111aaaa0000000000000000000000000000000000000000000000000000000000000000000000000000000000000000000000000
0aa161a8161aaaa00aaa1aa8a1aaaaa0000000000000000000000000000000000000000000000000000000000000000000000000000000000000000000000000
00a666a8866aaa0000a666a8866aaa00000000000000000000000000000000000000000000000000000000000000000000000000000000000000000000000000
00aaaaa11aaaaa0000aaaaa11aaaaa00000000000000000000000000000000000000000000000000000000000000000000000000000000000000000000000000
000aac1661caa000000aac16c1caa000000000000000000000000000000000000000000000000000000000000000000000000000000000000000000000000000
0000aaaaaaaa00000000ac6116ca0000000000000000000000000000000000000000000000000000000000000000000000000000000000000000000000000000
0000bbaaaabb00000000c6c6cc6c0000000000000000000000000000000000000000000000000000000000000000000000000000000000000000000000000000
000abbbbbbbba000000a6c6cc6c6a000000000000000000000000000000000000000000000000000000000000000000000000000000000000000000000000000
0000baabbaab00000000b6a66a6b0000000000000000000000000000000000000000000000000000000000000000000000000000000000000000000000000000
00000000000000000000000000000000000000000000000000000000000000000000000000000000000000000000000000000000000000000888888888888888
000000c7cc00000000006666664400000000000000008880000000022000000000000009a000000000000001e000000000000000000000008800000000000088
000000c7cc000000000022224444000000000066666666600000000a90000000000000088000000000000007d000000000007777770000008000000000000008
000000c7cc0000000000002244000000000006606666666000000007700000000000000220000000000000022000000000077777777000008000000000000008
0000eeeeeeee00000000006666000000000066006ccccc600000333333440000000000088000000000000007d000000000777777777700008000000000000008
000eeeeeeeeee0000000666666660000000660006ccccc600003444444444000000000888800000000000077dd00000000979797979700008000000000000008
000eee88ee77e0000006363636366000006600066c777c6000322777777224000000081221800000000007ccccd00000007a7a7a7a7799008000000000000008
000ee8888eeee000000363636363600000600066cc787c6004222222222222400000082772800000000007ccccd000000097a7a7a7a709908000000000000008
000ee8888e77e00000033333333330000066666ccc777c6042aa22aa22aa22240000087227800000000007ccccd00000007a7a7a7a7900908000000000000008
000eee88eeeee0000003377777733000006ccccccccccc604222a222a222a2240000082777800000000007aaaad00000007a7a7a7a7900908000000000000008
000eeeeeee77e0000003377777733000006c7c7c7ccccc604722a222a222a2240000082227800000000007a88ad00000009aaaaaaaa900908000000000000008
000ecccccccce0000003377777733000006cc777ccccc6604722a222a222a2440000082227800000000007ccccd000000097a7a7a7a900908000000000000008
000ecccccc77e0000003333333333000006c77777ccc666004222222222224400000082772800000000007ccccd00000009aaaaaaaa909008000000000000008
000ecccccccce0000003333333333000006cc777ccc6660000444777777433000000082112800000000007ccccd000000099a9a9a9a990008000000000000008
000eeccccccee0000002211111133000006c7c7c7c66600000002444444300000000081111800000000007ccccd0000000099a9a9a9000008800000000000088
0000eeeeeeee0000000022222222000000666666666600000000022223300000000008888880000000000dddddd0000000009999990000000888888888888880
00000000000000000000000000000000000000000000000000000000000000000000000000000000000000000000000000000000000000000000000000000000
00000000000000000000000000000000000000000000000000000000000000000000000000000000000000000000000000000000000000000000000000000000
00000000000000000000000000000000000000000000000000000000000000000000000000000000000000000000000000000000000000000000000000000000
00000000000000000000000000000000000000000000000000000000000000000000000000000000000000000000000000000000000000000000000000000000
00000000000000000000000000000000000000000000000000000000000000000000000000000000000000000000000000000000000000000000000000000000
00000000000000000000000000000000000000000000000000000000000000000000000000000000000000000000000000000000000000000000000000000000
00000000000000000000000000000000000000000000000000000000000000000000000000000000000000000000000000000000000000000000000000000000
00000000000000000000000000000000000000000000000000000000000000000000000000000000000000000000000000000000000000000000000000000000
00000000000000000000000000000000000000000000000000000000000000000000000000000000000000000000000000000000000000000000000000000000
00000000000000000000000000000000000000000000000000000000000000000000000000000000000000000000000000000000000000000000000000000000
00000000000000000000000000000000000000000000000000000000000000000000000000000000000000000000000000000000000000000000000000000000
00000000000000000000000000000000000000000000000000000000000000000000000000000000000000000000000000000000000000000000000000000000
00000000000000000000000000000000000000000000000000000000000000000000000000000000000000000000000000000000000000000000000000000000
00000000000000000000000000000000000000000000000000000000000000000000000000000000000000000000000000000000000000000000000000000000
00000000000000000000000000000000000000000000000000000000000000000000000000000000000000000000000000000000000000000000000000000000
00000000000000000000000000000000000000000000000000000000000000000000000000000000000000000000000000000000000000000000000000000000
60606060606060606060606060606060000000000000000000000000000000000000000000000000000000000000000000000000000000000000000000000000
66066606660666060666066606660666000000000000000000000000000000000000000000000000000000000000000000000000000000000000000000000000
60606060606060a06060606060606060000000000000000000000000000000000000000000000000000000000000000000000000000000000000000000000000
066076660666066a6606660666066606000000000000000000000000000000000000000000000000000000000000000000000000000000000000000000000000
60607760606060006060606060606088000000000000000000000000000000000000000000000000000000000000000000000000000000000000000000000000
66066606660666060666066600000088000000000000000000000000000000000000000000000000000000000000000000000000000000000000000000000000
60606060606060606060606060606080000000000000000000000000000000000000000000000000000000000000000000000000000000000000000000000000
06660606066606666606660666066606000000000000000000000000000000000000000000000000000000000000000000000000000000000000000000000000
60606060606060606060606060606060000000000000000000000000000000000000000000000000000000000000000000000000000000000000000000000000
66066600660666060666060606660666000000000000000000000000000000000000000000000000000000000000000000000000000000000000000000000000
60606060606060446060606060606060000000000000000000000000000000000000000000000000000000000000000000000000000000000000000000000000
06960666066446440606660666066606000000000000000000000000000000000000000000000000000000000000000000000000000000000000000000000000
60996060606444446060606060606060000000000000000000000000000000000000000000000000000000000000000000000000000000000000000000000000
66099900660646060606066606660666000000000000000000000000000000000000000000000000000000000000000000000000000000000000000000000000
606999606060606060606060606a9a60000000000000000000000000000000000000000000000000000000000000000000000000000000000000000000000000
066999960666060666060606660a99a6000000000000000000000000000000000000000000000000000000000000000000000000000000000000000000000000
00000000000000000000000060699a60000000000000000000000000000000000000000000000000000000000000000000000000000000000000000000000000
000000000000000000000000066699aa000000000000000000000000000000000000000000000000000000000000000000000000000000000000000000000000
000000000000000000000000606aa990000000000000000000000000000000000000000000000000000000000000000000000000000000000000000000000000
000000000000000000000000660699a6000000000000000000000000000000000000000000000000000000000000000000000000000000000000000000000000
00000000000000000000000060696aaa000000000000000000000000000000000000000000000000000000000000000000000000000000000000000000000000
00000000000000000000000006660a66000000000000000000000000000000000000000000000000000000000000000000000000000000000000000000000000
00000000000000000000000060606060000000000000000000000000000000000000000000000000000000000000000000000000000000000000000000000000
00000000000000000000000066066606000000000000000000000000000000000000000000000000000000000000000000000000000000000000000000000000
__map__
c1c2c2c2d2c2c2c2c2c2c2c2c2c2c2c200000000000000000000000000000000000000000000000000000000000000000000000000000000000000000000000000000000000000000000000000000000000000000000000000000000000000000000000000000000000000000000000000000000000000000000000000000000
c2c0c2c2c2c2c2c2c2d0d3c2d2c0d2c200000000000000000000000000000000000000000000000000000000000000000000000000000000000000000000000000000000000000000000000000000000000000000000000000000000000000000000000000000000000000000000000000000000000000000000000000000000
c1c2d1c2c2c2d2c0d2e3d1c2c2c2c2c200000000000000000000000000000000000000000000000000000000000000000000000000000000000000000000000000000000000000000000000000000000000000000000000000000000000000000000000000000000000000000000000000000000000000000000000000000000
c2c2c2c2c2c2d2d2c2c2c2c2c2c2c2c200000000000000000000000000000000000000000000000000000000000000000000000000000000000000000000000000000000000000000000000000000000000000000000000000000000000000000000000000000000000000000000000000000000000000000000000000000000
c2d2d2d2c2c2c2c2d2d1c3c2c2c2d1c200000000000000000000000000000000000000000000000000000000000000000000000000000000000000000000000000000000000000000000000000000000000000000000000000000000000000000000000000000000000000000000000000000000000000000000000000000000
c2c2d0c1c2c2d2c2d2c2c2c0c2d3d2d200000000000000000000000000000000000000000000000000000000000000000000000000000000000000000000000000000000000000000000000000000000000000000000000000000000000000000000000000000000000000000000000000000000000000000000000000000000
c2c2d2c1d2c3d2c2c2c2c2c2c2c2c0d200000000000000000000000000000000000000000000000000000000000000000000000000000000000000000000000000000000000000000000000000000000000000000000000000000000000000000000000000000000000000000000000000000000000000000000000000000000
c2c2c0d2c2c2c2c0c2c2c0c2c2c2d2d200000000000000000000000000000000000000000000000000000000000000000000000000000000000000000000000000000000000000000000000000000000000000000000000000000000000000000000000000000000000000000000000000000000000000000000000000000000
d2c2d2d2d2d2d2d2d2c2c2c2d2c2d2d200000000000000000000000000000000000000000000000000000000000000000000000000000000000000000000000000000000000000000000000000000000000000000000000000000000000000000000000000000000000000000000000000000000000000000000000000000000
